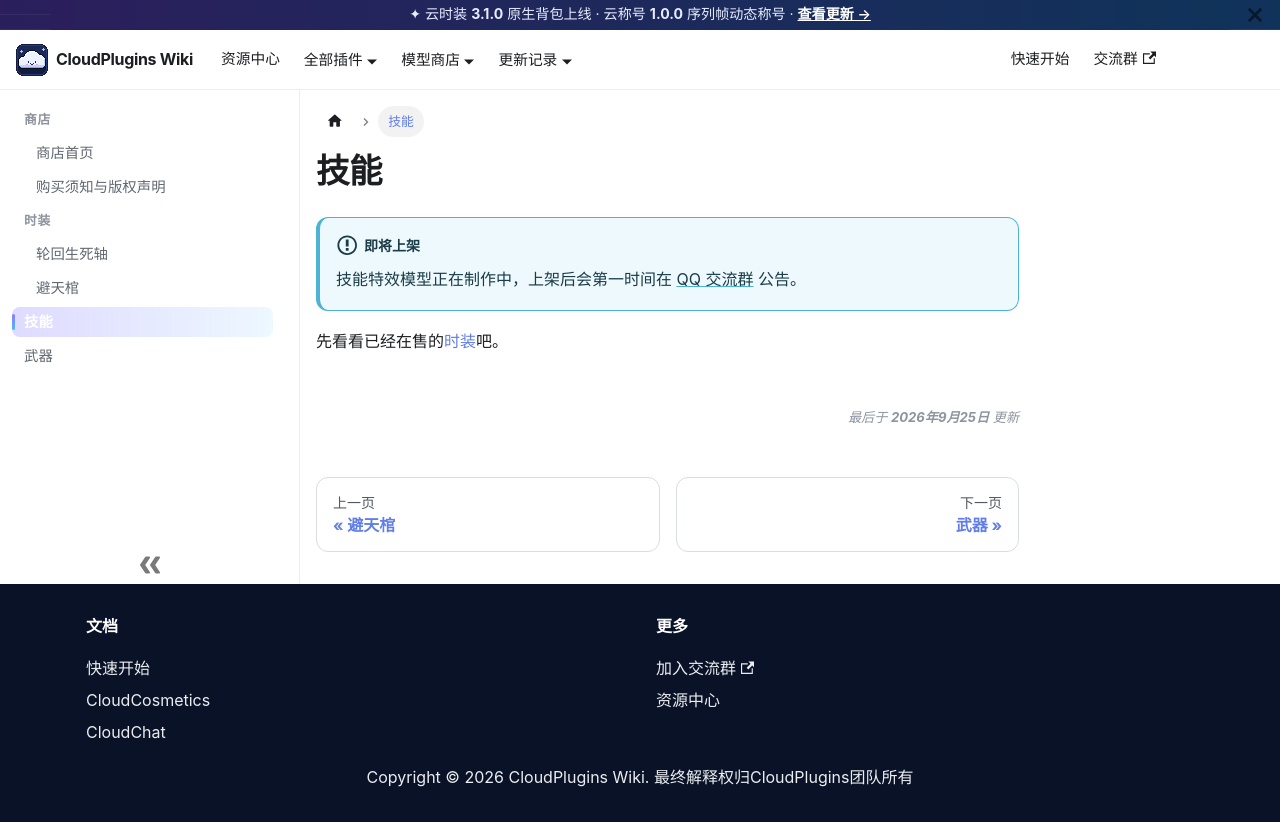

repository: LmingV/CloudPluginsWiki · page: docs/shop/skills.html · generator: docusaurus

---
last_update:
  date: 2026-09-25
  author: CloudPlugins 团队
title: 技能
---

# 技能

:::info 即将上架
技能特效模型正在制作中，上架后会第一时间在 [QQ 交流群](https://qm.qq.com/q/qjKEhFUF0I) 公告。
:::

先看看已经在售的[时装](./cosmetics/index.mdx)吧。
